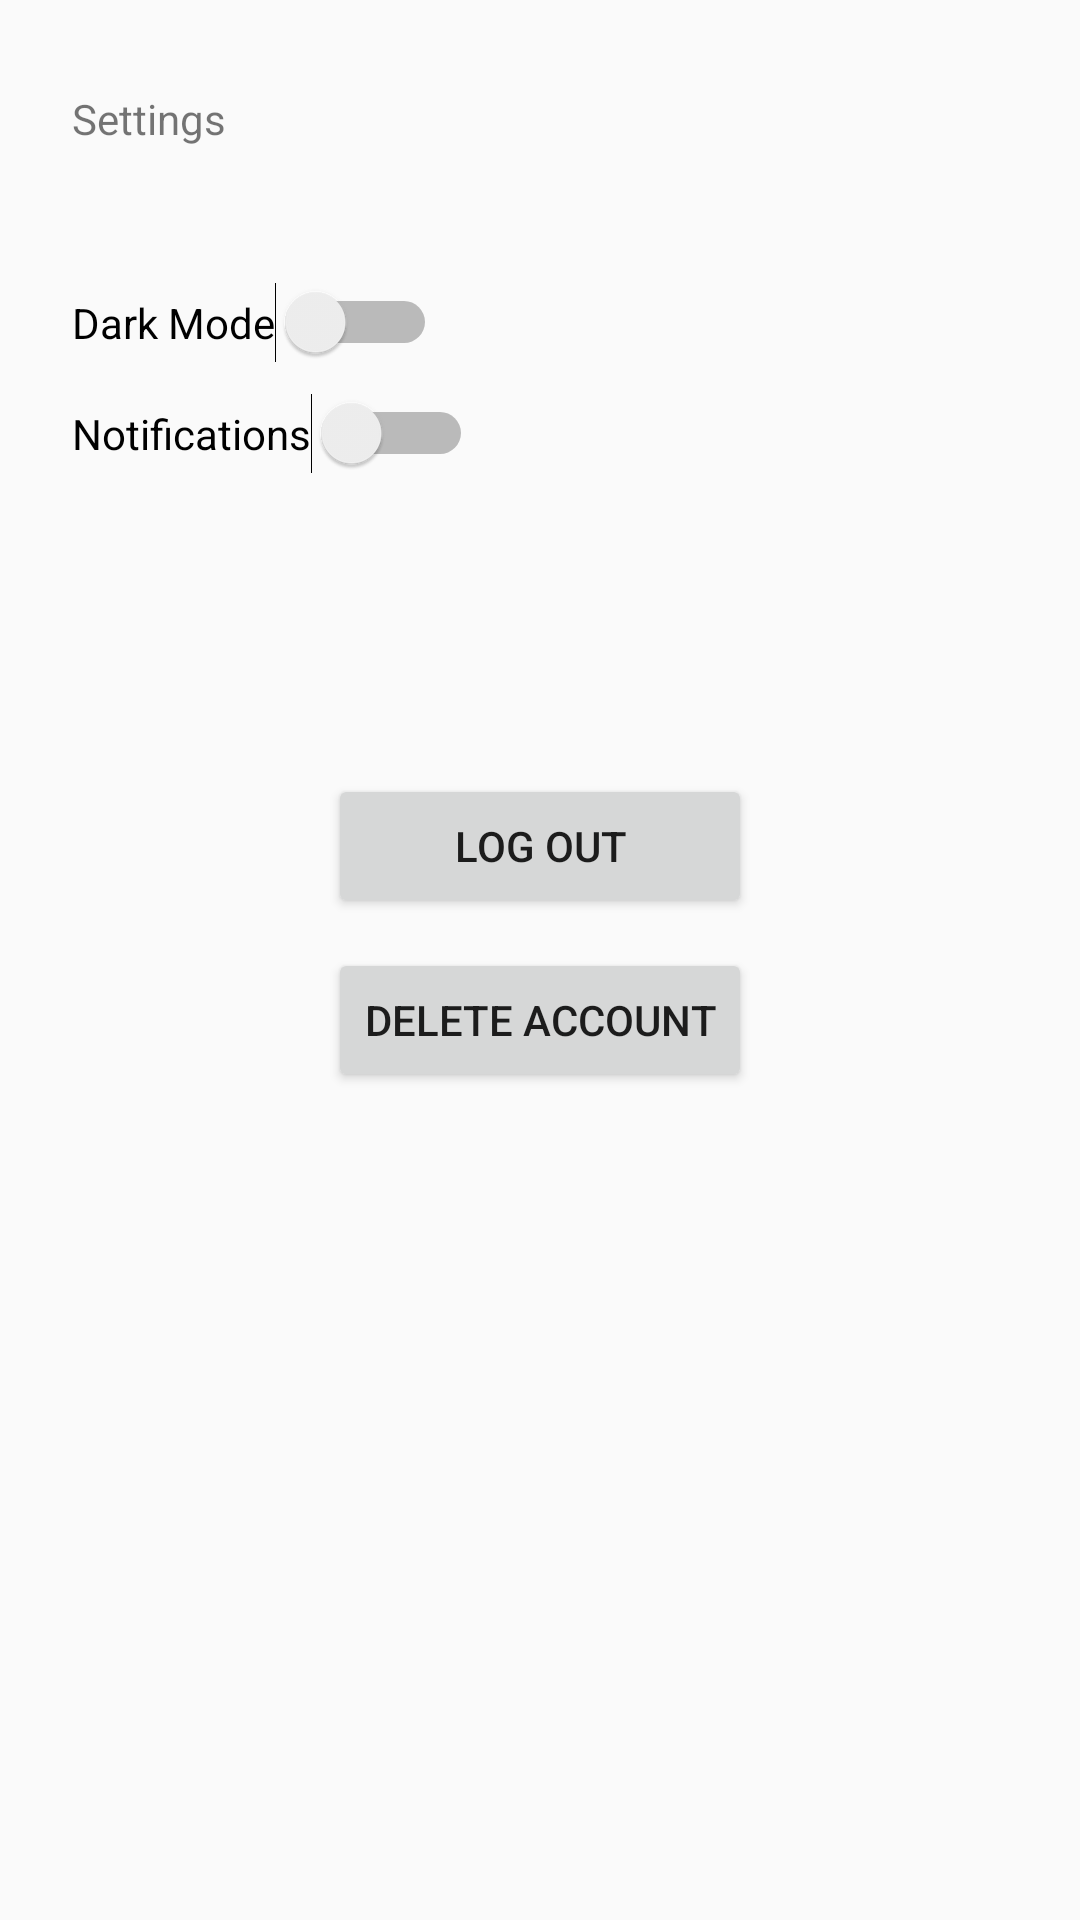

Produce the Android XML layout that renders to this screen, including the resource entries it uses.
<!-- AndroidManifest.xml: application theme BlueThemeDark -->
<!-- res/layout/activity_settings.xml -->
<?xml version="1.0" encoding="utf-8"?>
<androidx.constraintlayout.widget.ConstraintLayout xmlns:android="http://schemas.android.com/apk/res/android"
    xmlns:app="http://schemas.android.com/apk/res-auto"
    xmlns:tools="http://schemas.android.com/tools"
    android:layout_width="match_parent"
    android:layout_height="match_parent"
    tools:context=".SettingsActivity">

    <TextView
        android:id="@+id/arc_title2"
        android:layout_width="wrap_content"
        android:layout_height="wrap_content"
        android:layout_marginStart="24dp"
        android:layout_marginTop="30dp"
        android:text="Settings"
        app:layout_constraintStart_toStartOf="parent"
        app:layout_constraintTop_toTopOf="parent" />

    <Switch
        android:id="@+id/settings_darkMode"
        android:layout_width="wrap_content"
        android:layout_height="wrap_content"
        android:layout_marginTop="45dp"
        android:text="Dark Mode"
        app:layout_constraintStart_toStartOf="@+id/arc_title2"
        app:layout_constraintTop_toBottomOf="@+id/arc_title2" />

    <Switch
        android:id="@+id/settings_notifications"
        android:layout_width="wrap_content"
        android:layout_height="wrap_content"
        android:layout_marginTop="10dp"
        android:text="Notifications"
        app:layout_constraintStart_toStartOf="@+id/arc_title2"
        app:layout_constraintTop_toBottomOf="@+id/settings_darkMode" />

    <Button
        android:id="@+id/settings_logOut"
        android:layout_width="0dp"
        android:layout_height="wrap_content"
        android:layout_marginTop="100dp"
        android:text="Log Out"
        app:layout_constraintEnd_toEndOf="@+id/settings_deleteAccount"
        app:layout_constraintStart_toStartOf="@+id/settings_deleteAccount"
        app:layout_constraintTop_toBottomOf="@+id/settings_notifications" />

    <Button
        android:id="@+id/settings_deleteAccount"
        android:layout_width="wrap_content"
        android:layout_height="wrap_content"
        android:layout_marginTop="10dp"
        android:text="Delete Account"
        app:layout_constraintEnd_toEndOf="parent"
        app:layout_constraintStart_toStartOf="parent"
        app:layout_constraintTop_toBottomOf="@+id/settings_logOut" />
</androidx.constraintlayout.widget.ConstraintLayout>
<!-- resources referenced by this layout -->
<resources>
  <style name="BlueThemeDark" parent="Theme.AppCompat.DayNight.NoActionBar">
          
          <item name="colorPrimary">@color/blue_main</item>
          <item name="colorSecondary">@color/blue_light</item>
          <item name="colorOnBackground">@color/black</item>
          <item name="textFillColor">@color/white</item>
          <item name="colorControlActivated">@color/blue_main</item>
      </style>
  <color name="blue_main">#1FB1EF</color>
  <color name="blue_light">#E9F7FD</color>
  <color name="black">#333333</color>
  <color name="white">#FFFFFFFF</color>
</resources>
